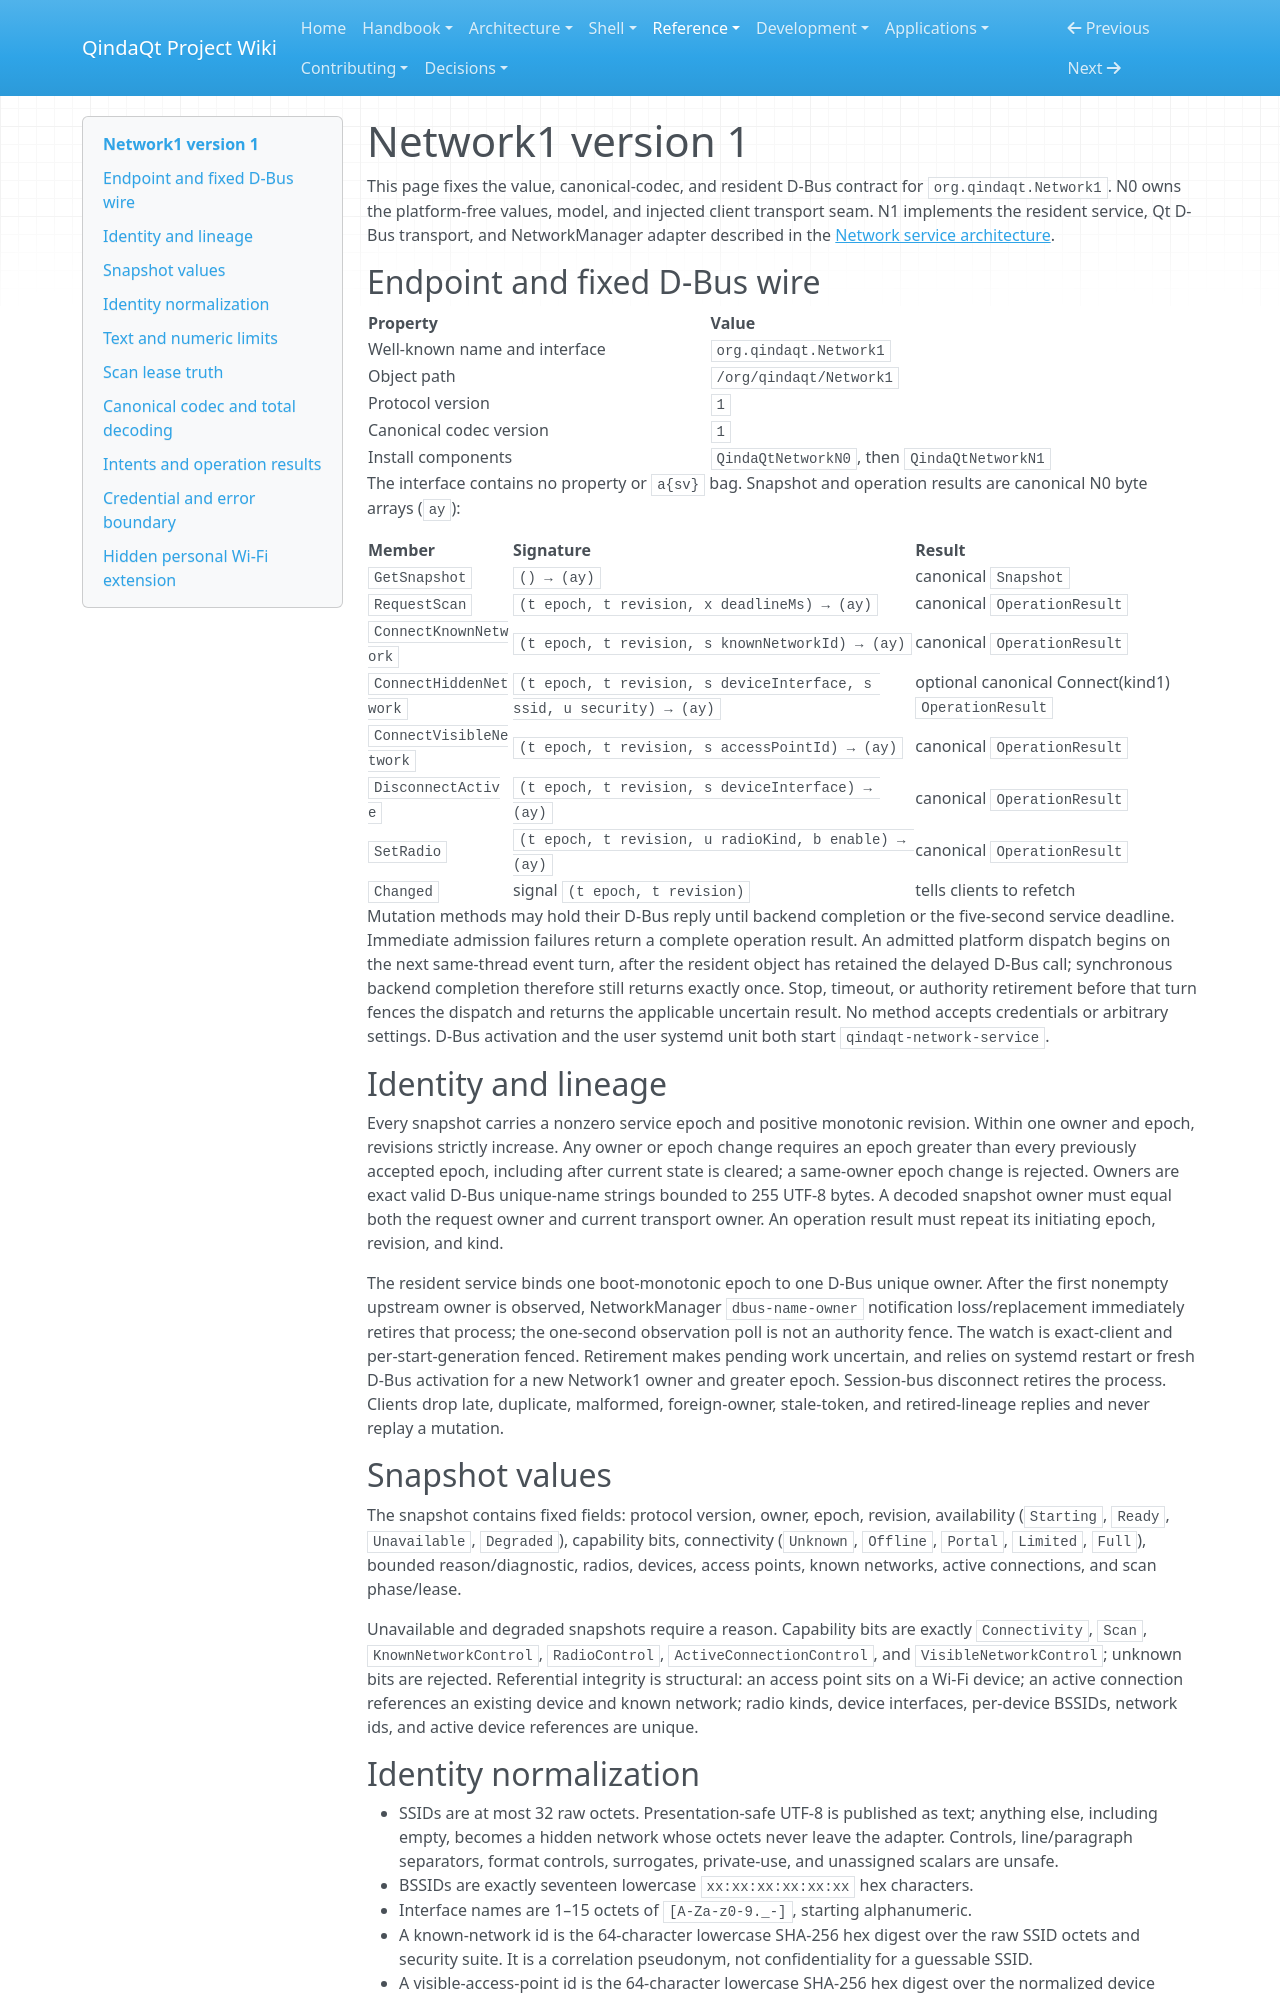

repository: Es00bac/QindaQt · page: reference/network1-v1.html · generator: mkdocs

# Network1 version 1

This page fixes the value, canonical-codec, and resident D-Bus contract for
`org.qindaqt.Network1`. N0 owns the platform-free values, model, and injected
client transport seam. N1 implements the resident service, Qt D-Bus transport,
and NetworkManager adapter described in the
[Network service architecture](../architecture/network-service.md).

## Endpoint and fixed D-Bus wire

| Property | Value |
| --- | --- |
| Well-known name and interface | `org.qindaqt.Network1` |
| Object path | `/org/qindaqt/Network1` |
| Protocol version | `1` |
| Canonical codec version | `1` |
| Install components | `QindaQtNetworkN0`, then `QindaQtNetworkN1` |

The interface contains no property or `a{sv}` bag. Snapshot and operation
results are canonical N0 byte arrays (`ay`):

| Member | Signature | Result |
| --- | --- | --- |
| `GetSnapshot` | `() → (ay)` | canonical `Snapshot` |
| `RequestScan` | `(t epoch, t revision, x deadlineMs) → (ay)` | canonical `OperationResult` |
| `ConnectKnownNetwork` | `(t epoch, t revision, s knownNetworkId) → (ay)` | canonical `OperationResult` |
| `ConnectHiddenNetwork` | `(t epoch, t revision, s deviceInterface, s ssid, u security) → (ay)` | optional canonical Connect(kind1) `OperationResult` |
| `ConnectVisibleNetwork` | `(t epoch, t revision, s accessPointId) → (ay)` | canonical `OperationResult` |
| `DisconnectActive` | `(t epoch, t revision, s deviceInterface) → (ay)` | canonical `OperationResult` |
| `SetRadio` | `(t epoch, t revision, u radioKind, b enable) → (ay)` | canonical `OperationResult` |
| `Changed` | signal `(t epoch, t revision)` | tells clients to refetch |

Mutation methods may hold their D-Bus reply until backend completion or the
five-second service deadline. Immediate admission failures return a complete
operation result. An admitted platform dispatch begins on the next same-thread
event turn, after the resident object has retained the delayed D-Bus call;
synchronous backend completion therefore still returns exactly once. Stop,
timeout, or authority retirement before that turn fences the dispatch and
returns the applicable uncertain result. No method accepts credentials or arbitrary settings. D-Bus
activation and the user systemd unit both start `qindaqt-network-service`.

## Identity and lineage

Every snapshot carries a nonzero service epoch and positive monotonic revision.
Within one owner and epoch, revisions strictly increase. Any owner or epoch
change requires an epoch greater than every previously accepted epoch,
including after current state is cleared; a same-owner epoch change is
rejected. Owners are exact valid D-Bus unique-name strings bounded to 255 UTF-8
bytes. A decoded snapshot owner must equal both the request owner and current
transport owner. An operation result must repeat its initiating epoch,
revision, and kind.

The resident service binds one boot-monotonic epoch to one D-Bus unique owner.
After the first nonempty upstream owner is observed, NetworkManager
`dbus-name-owner` notification loss/replacement immediately retires that
process; the one-second observation poll is not an authority fence. The watch
is exact-client and per-start-generation fenced. Retirement makes pending work
uncertain, and relies on systemd restart or fresh D-Bus activation for a new
Network1 owner and greater epoch. Session-bus disconnect retires the process.
Clients drop late, duplicate, malformed, foreign-owner, stale-token, and
retired-lineage replies and never replay a mutation.

## Snapshot values

The snapshot contains fixed fields: protocol version, owner, epoch, revision,
availability (`Starting`, `Ready`, `Unavailable`, `Degraded`), capability bits,
connectivity (`Unknown`, `Offline`, `Portal`, `Limited`, `Full`), bounded
reason/diagnostic, radios, devices, access points, known networks, active
connections, and scan phase/lease.

Unavailable and degraded snapshots require a reason. Capability bits are
exactly `Connectivity`, `Scan`, `KnownNetworkControl`, `RadioControl`,
`ActiveConnectionControl`, and `VisibleNetworkControl`; unknown bits are
rejected. Referential integrity is
structural: an access point sits on a Wi-Fi device; an active connection
references an existing device and known network; radio kinds, device
interfaces, per-device BSSIDs, network ids, and active device references are
unique.

## Identity normalization

- SSIDs are at most 32 raw octets. Presentation-safe UTF-8 is published as
  text; anything else, including empty, becomes a hidden network whose octets
  never leave the adapter. Controls, line/paragraph separators, format
  controls, surrogates, private-use, and unassigned scalars are unsafe.
- BSSIDs are exactly seventeen lowercase `xx:xx:xx:xx:xx:xx` hex characters.
- Interface names are 1–15 octets of `[A-Za-z0-9._-]`, starting alphanumeric.
- A known-network id is the 64-character lowercase SHA-256 hex digest over the
  raw SSID octets and security suite. It is a correlation pseudonym, not
  confidentiality for a guessable SSID.
- A visible-access-point id is the 64-character lowercase SHA-256 hex digest
  over the normalized device interface, a zero separator, and normalized
  BSSID. It selects only an access point already present in the initiating
  snapshot and reveals neither its SSID nor any credential on the method wire.
- Security suites are `Open`, `Wep`, `Wpa2Personal`, `Wpa2Enterprise`,
  `Wpa3Personal`, and `Wpa3Enterprise`.
